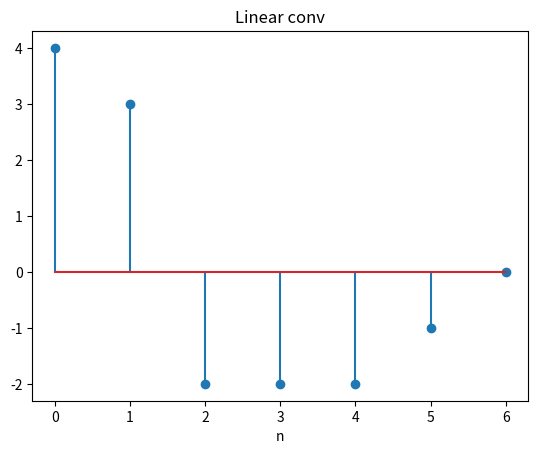
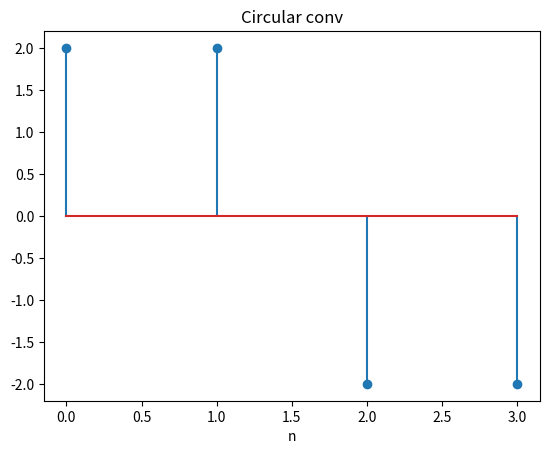
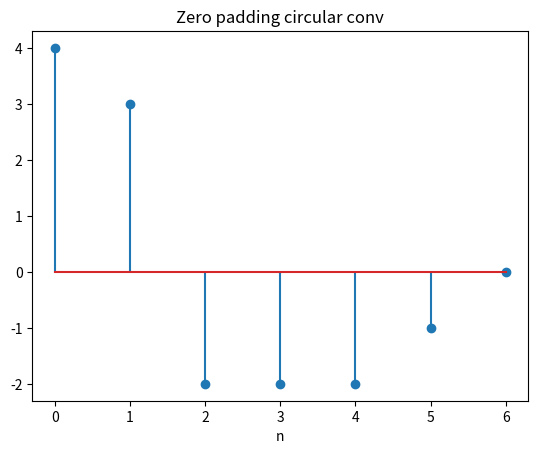

Python code for these plots, in order:
import numpy as np

import matplotlib.pyplot as plt


# 1
def linear_conv(x, h):
    N = len(x)
    z = np.zeros(2 * N - 1)
    for n in range(2 * N - 1):
        for k in range(N):
            if not (n - k < 0 or n - k > N - 1):
                z[n] += x[k] * h[n - k]
    return z


# 2
def circular_conv(x, h):
    N = len(x)
    z = np.zeros(N)
    idx = np.arange(N)
    for n in range(N):
        h_idx = np.mod(n - idx, N)
        z[n] = np.sum(x * h[h_idx])
    return z


# 3
def zero_pad_circular_conv(x, y):
    N = len(x)
    x = np.pad(x, (0, N - 1))
    y = np.pad(y, (0, N - 1))
    z = circular_conv(x, y)
    return z


# 4
x = np.array([4, 3, 2, 1])
y = np.array([1, 0, -1, 0])

linear = linear_conv(x, y)
circular = circular_conv(x, y)
zero_pad_circular = zero_pad_circular_conv(x, y)

print("Linear conv\n", linear, "\n")
print("Circular conv\n", circular, "\n")
print("Zero padding circular conv\n", zero_pad_circular, "\n")


n = np.arange(len(linear))
plt.figure()
plt.stem(n, linear)
plt.title("Linear conv")
plt.xlabel("n")
plt.savefig("3_4_linear.png")

n = np.arange(len(circular))
plt.figure()
plt.stem(n, circular)
plt.title("Circular conv")
plt.xlabel("n")
plt.savefig("3_4_circular.png")

n = np.arange(len(zero_pad_circular))
plt.figure()
plt.stem(n, zero_pad_circular)
plt.title("Zero padding circular conv")
plt.xlabel("n")
plt.savefig("3_4_zero_pad.png")
